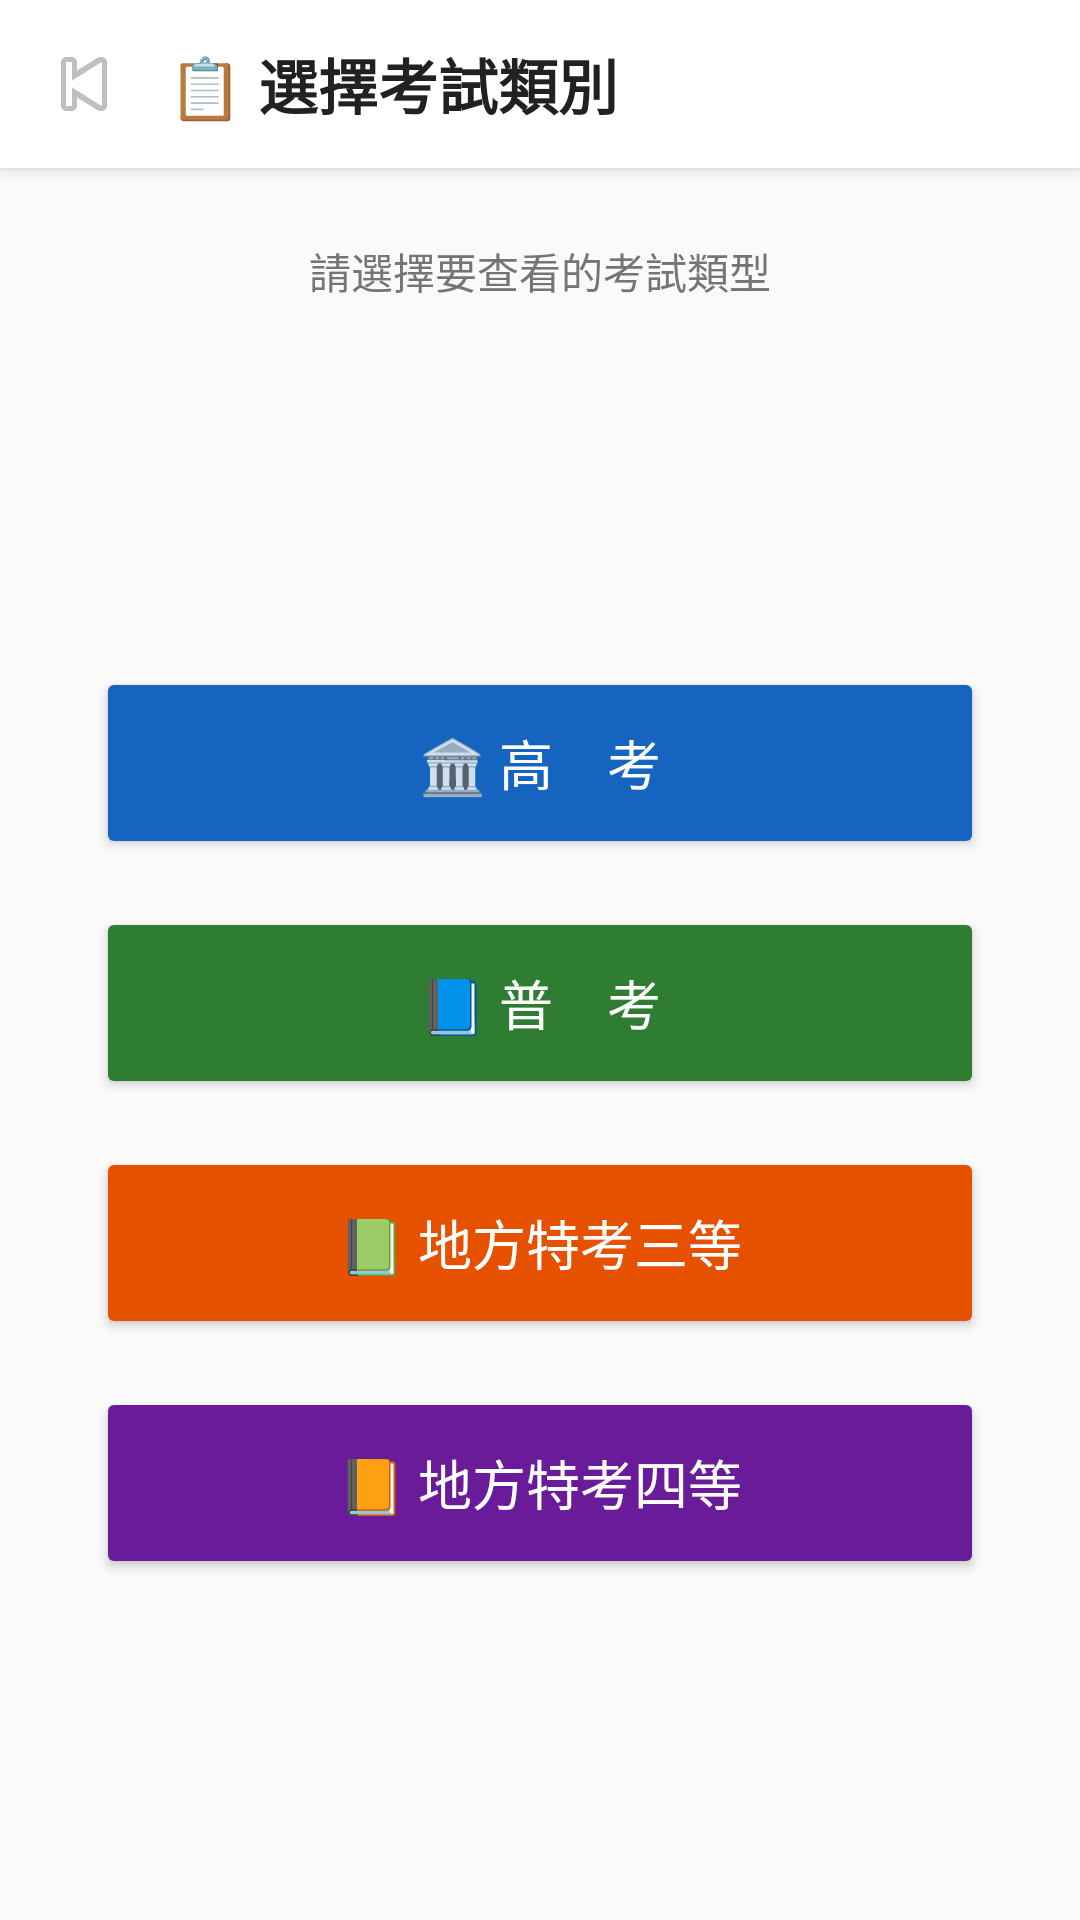

The Android layout XML behind this screen, and the referenced resources:
<!-- AndroidManifest.xml: application theme Theme.MyApplication -->
<!-- res/layout/activity_exam_category.xml -->
<?xml version="1.0" encoding="utf-8"?>
<LinearLayout xmlns:android="http://schemas.android.com/apk/res/android"
    android:layout_width="match_parent"
    android:layout_height="match_parent"
    android:orientation="vertical"
    android:fitsSystemWindows="true"
    android:background="#FAFAFA">

    
    <LinearLayout
        android:layout_width="match_parent"
        android:layout_height="56dp"
        android:orientation="horizontal"
        android:gravity="center_vertical"
        android:paddingStart="8dp"
        android:paddingEnd="8dp"
        android:background="#FFFFFF"
        android:elevation="3dp">

        <ImageButton
            android:id="@+id/btnExamCategoryBack"
            android:layout_width="40dp"
            android:layout_height="40dp"
            android:src="@android:drawable/ic_media_previous"
            android:background="?attr/selectableItemBackgroundBorderless"
            android:contentDescription="返回"/>

        <TextView
            android:layout_width="0dp"
            android:layout_height="wrap_content"
            android:layout_weight="1"
            android:text="📋 選擇考試類別"
            android:textSize="20sp"
            android:textStyle="bold"
            android:textColor="#212121"
            android:paddingStart="8dp"/>
    </LinearLayout>

    
    <TextView
        android:layout_width="match_parent"
        android:layout_height="wrap_content"
        android:text="請選擇要查看的考試類型"
        android:textSize="14sp"
        android:textColor="#757575"
        android:gravity="center"
        android:paddingTop="24dp"
        android:paddingBottom="8dp"/>

    
    <TextView
        android:id="@+id/tvCategoryLoadingHint"
        android:layout_width="match_parent"
        android:layout_height="wrap_content"
        android:text="⏳ 資料載入中…"
        android:textSize="13sp"
        android:textColor="#1565C0"
        android:gravity="center"
        android:paddingBottom="4dp"
        android:visibility="gone"/>

    
    <LinearLayout
        android:id="@+id/layoutCategoryButtons"
        android:layout_width="match_parent"
        android:layout_height="0dp"
        android:layout_weight="1"
        android:orientation="vertical"
        android:gravity="center"
        android:paddingStart="32dp"
        android:paddingEnd="32dp">

        <Button
            android:id="@+id/btnCategorySenior"
            android:layout_width="match_parent"
            android:layout_height="64dp"
            android:text="🏛 高　考"
            android:textSize="18sp"
            android:textColor="#FFFFFF"
            android:backgroundTint="#1565C0"
            android:layout_marginBottom="16dp"/>

        <Button
            android:id="@+id/btnCategoryJunior"
            android:layout_width="match_parent"
            android:layout_height="64dp"
            android:text="📘 普　考"
            android:textSize="18sp"
            android:textColor="#FFFFFF"
            android:backgroundTint="#2E7D32"
            android:layout_marginBottom="16dp"/>

        <Button
            android:id="@+id/btnCategoryLocal3"
            android:layout_width="match_parent"
            android:layout_height="64dp"
            android:text="📗 地方特考三等"
            android:textSize="18sp"
            android:textColor="#FFFFFF"
            android:backgroundTint="#E65100"
            android:layout_marginBottom="16dp"/>

        <Button
            android:id="@+id/btnCategoryLocal4"
            android:layout_width="match_parent"
            android:layout_height="64dp"
            android:text="📙 地方特考四等"
            android:textSize="18sp"
            android:textColor="#FFFFFF"
            android:backgroundTint="#6A1B9A"/>

    </LinearLayout>

</LinearLayout>
<!-- resources referenced by this layout -->
<resources>
  <style name="Theme.MyApplication" parent="Base.Theme.MyApplication" />
  <style name="Base.Theme.MyApplication" parent="Theme.Material3.DayNight.NoActionBar">
          
          <item name="android:windowLayoutInDisplayCutoutMode" tools:targetApi="o_mr1">shortEdges</item>
      </style>
</resources>
